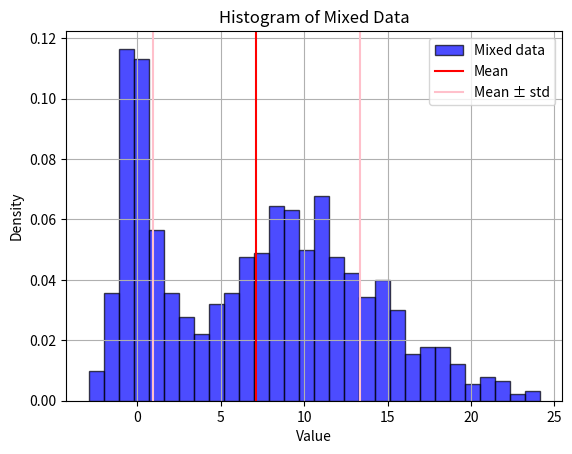

Write Python code to recreate this figure.
import random
import statistics
import matplotlib.pyplot as plt

random.seed(0)  # 方便复刻结果
# 生成300个服从N(0, 1**2)的随机数   mean1 是正态分布的均值。  std1 是正态分布的标准差。
mean1, std1, size1 = 0, 1, 300
data1 = [random.gauss(mean1, std1) for _ in range(size1)]

# 生成700个服从N(10, 5**2)的随机数
mean2, std2, size2 = 10, 5, 700
data2 = [random.gauss(mean2, std2) for _ in range(size2)]

# 将两组随机数混合
mixed_data = data1 + data2
mean_loc = statistics.mean(mixed_data)
std_loc = statistics.stdev(mixed_data)

# 绘制混合数据的直方图
plt.hist(
    mixed_data,
    bins=30,  # 区间
    density=True,
    edgecolor="black",
    alpha=0.7,
    color="blue",
    label="Mixed data",
)
plt.axvline(mean_loc, color="red", label="Mean")
plt.axvline(mean_loc + std_loc, color="pink", label="Mean ± std")
plt.axvline(mean_loc - std_loc, color="pink")
plt.xlabel("Value")
plt.ylabel("Density")
plt.legend()
plt.title("Histogram of Mixed Data")
plt.grid(True)
plt.show()
